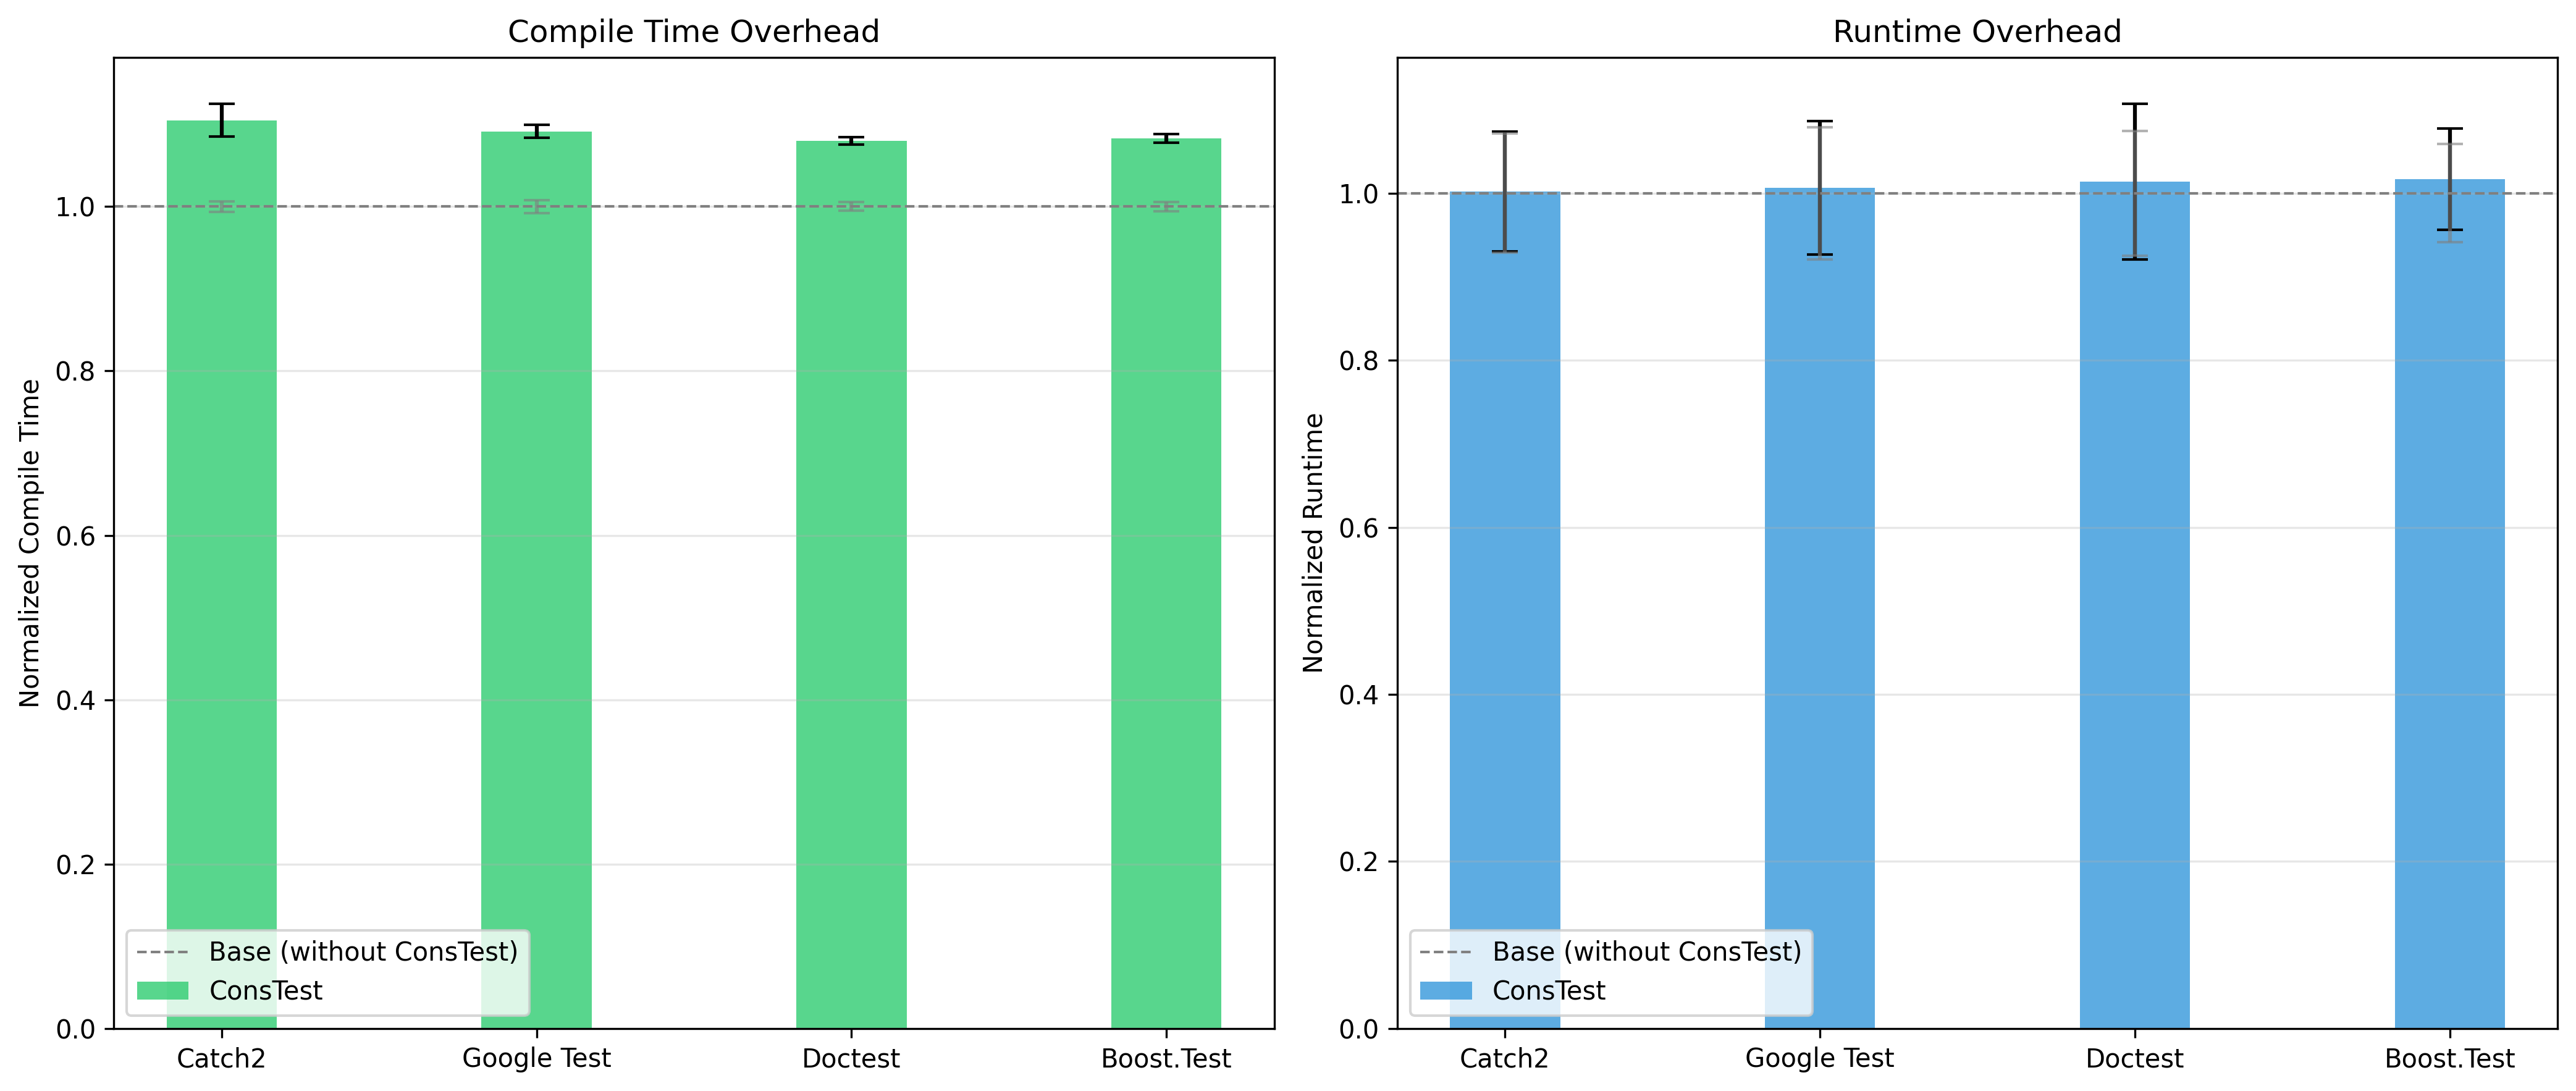

Data behind this chart, as committed beside it:
framework, variant, compile_time_normalized, compile_time_stddev_normalized, runtime_normalized, runtime_stddev_normalized
catch2, constest, 1.105, 0.02004, 1.002, 0.07183
catch2, base, 1.0, 0.0065, 1.0, 0.07134
gtest, constest, 1.091, 0.007666, 1.007, 0.07975
gtest, base, 1.0, 0.007703, 1.0, 0.07926
doctest, constest, 1.08, 0.004478, 1.014, 0.09338
doctest, base, 1.0, 0.005278, 1.0, 0.07454
boost_test, constest, 1.083, 0.005133, 1.017, 0.06075
boost_test, base, 1.0, 0.005479, 1, 0.05885
